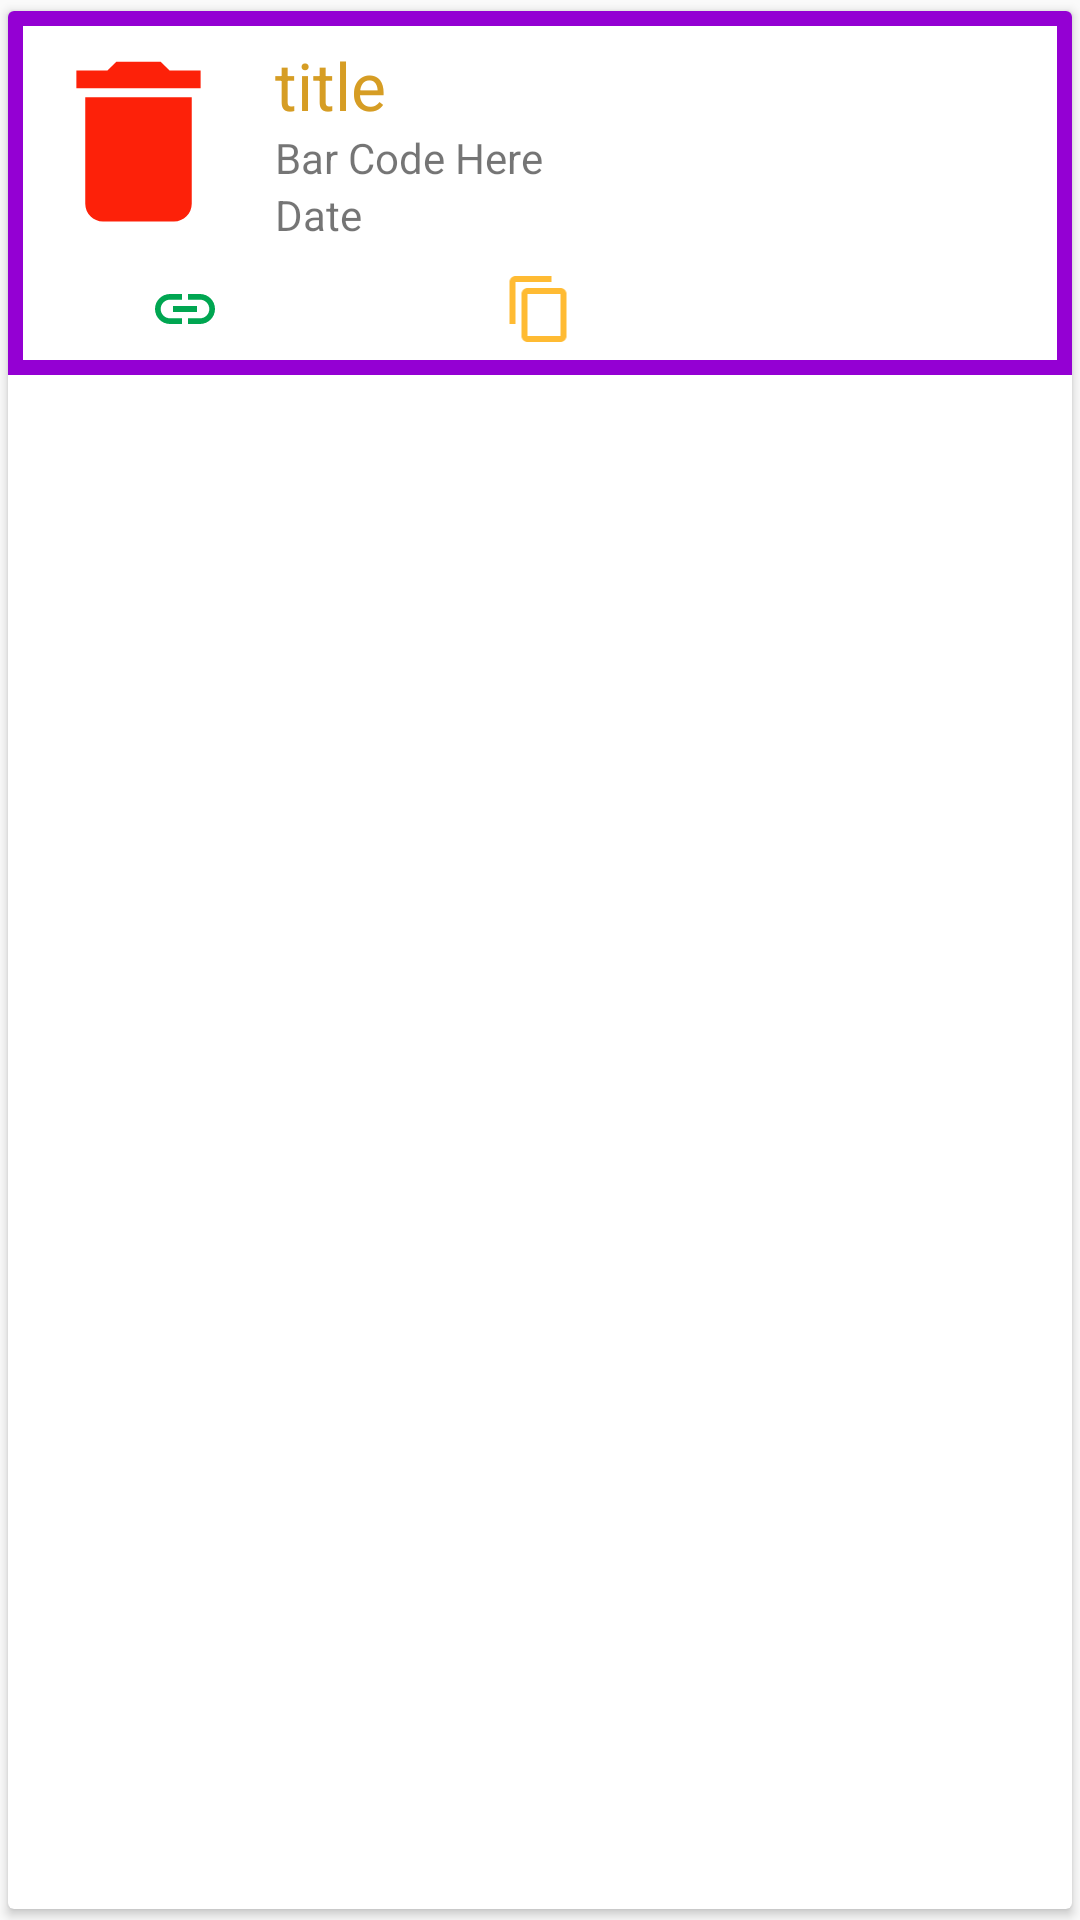

Android layout source for this screen:
<!-- AndroidManifest.xml: application theme AppTheme -->
<!-- res/layout/list_single_card.xml -->
<?xml version="1.0" encoding="utf-8"?>
<android.support.v7.widget.CardView xmlns:android="http://schemas.android.com/apk/res/android"
    xmlns:app="http://schemas.android.com/apk/res-auto"
    android:layout_width="match_parent"
    android:layout_height="wrap_content"
    app:cardUseCompatPadding="true">

    <LinearLayout
        android:layout_width="match_parent"
        android:layout_height="wrap_content"
        android:background="@drawable/border_colored"
        android:orientation="vertical">

        <LinearLayout
            android:layout_width="match_parent"
            android:layout_height="wrap_content"
            android:orientation="horizontal">

            <ImageView
                android:layout_width="150dp"
                android:layout_height="wrap_content"
                android:layout_gravity="center_vertical"
                android:layout_marginLeft="8dp"
                android:layout_weight="1"
                android:adjustViewBounds="true"
                android:scaleType="fitXY"
                android:src="@drawable/ic_delete_black_24dp" />

            <LinearLayout
                android:layout_width="match_parent"
                android:layout_height="wrap_content"
                android:layout_gravity="center_vertical"
                android:layout_weight="1"
                android:orientation="vertical"
                android:padding="10dp">

                <TextView
                    android:id="@+id/title"
                    android:layout_width="match_parent"
                    android:layout_height="wrap_content"
                    android:text="title"
                    android:textColor="@color/colorYellow"
                    android:textSize="22sp" />

                <TextView
                    android:id="@+id/bar_code"
                    android:layout_width="match_parent"
                    android:layout_height="wrap_content"
                    android:text="Bar Code Here" />

                <TextView
                    android:id="@+id/date"
                    android:layout_width="match_parent"
                    android:layout_height="wrap_content"
                    android:text="Date" />


            </LinearLayout>


        </LinearLayout>

        <LinearLayout
            android:layout_width="match_parent"
            android:layout_height="wrap_content"
            android:layout_marginBottom="10dp"
            android:orientation="horizontal">

            <ImageView
                android:id="@+id/gotoLink"
                android:layout_width="24dp"
                android:layout_height="24dp"
                android:layout_weight="1"
                android:adjustViewBounds="true"
                android:paddingLeft="20dp"
                android:paddingRight="20dp"
                android:src="@drawable/ic_insert_link_black_24dp" />

            <ImageView
                android:id="@+id/copyClip"
                android:layout_width="24dp"
                android:layout_height="24dp"
                android:layout_weight="1"
                android:adjustViewBounds="true"
                android:paddingLeft="20dp"
                android:paddingRight="20dp"
                android:src="@drawable/ic_content_copy_black_24dp" />

            <ImageView
                android:id="@+id/delete"
                android:layout_width="24dp"
                android:layout_height="24dp"
                android:layout_weight="1"
                android:adjustViewBounds="true"
                android:paddingLeft="20dp"
                android:paddingRight="20dp"
                android:src="@drawable/ic_delete_forever_black_24dp" />

        </LinearLayout>
    </LinearLayout>
</android.support.v7.widget.CardView>
<!-- resources referenced by this layout -->
<resources>
  <color name="colorYellow">#d69d24</color>
  <!-- drawable border_colored (drawable) -->
  <?xml version="1.0" encoding="utf-8"?>
  <shape xmlns:android="http://schemas.android.com/apk/res/android"
      android:shape="rectangle" >
      <stroke
          android:width="5dp"
          android:color="@color/colorPrimary" />
  </shape>
  <!-- drawable ic_content_copy_black_24dp (drawable) -->
  <vector android:height="48dp" android:tint="#FFBB33"
      android:viewportHeight="24.0" android:viewportWidth="24.0"
      android:width="48dp" xmlns:android="http://schemas.android.com/apk/res/android">
      <path android:fillColor="#FF000000" android:pathData="M16,1L4,1c-1.1,0 -2,0.9 -2,2v14h2L4,3h12L16,1zM19,5L8,5c-1.1,0 -2,0.9 -2,2v14c0,1.1 0.9,2 2,2h11c1.1,0 2,-0.9 2,-2L21,7c0,-1.1 -0.9,-2 -2,-2zM19,21L8,21L8,7h11v14z"/>
  </vector>
  <!-- drawable ic_delete_black_24dp (drawable) -->
  <vector android:height="24dp" android:tint="#FD2109"
      android:viewportHeight="24.0" android:viewportWidth="24.0"
      android:width="24dp" xmlns:android="http://schemas.android.com/apk/res/android">
      <path android:fillColor="#FF000000" android:pathData="M6,19c0,1.1 0.9,2 2,2h8c1.1,0 2,-0.9 2,-2V7H6v12zM19,4h-3.5l-1,-1h-5l-1,1H5v2h14V4z"/>
  </vector>
  <!-- drawable ic_insert_link_black_24dp (drawable) -->
  <vector android:height="48dp" android:tint="#00A651"
      android:viewportHeight="24.0" android:viewportWidth="24.0"
      android:width="48dp" xmlns:android="http://schemas.android.com/apk/res/android">
      <path android:fillColor="#FF000000" android:pathData="M3.9,12c0,-1.71 1.39,-3.1 3.1,-3.1h4L11,7L7,7c-2.76,0 -5,2.24 -5,5s2.24,5 5,5h4v-1.9L7,15.1c-1.71,0 -3.1,-1.39 -3.1,-3.1zM8,13h8v-2L8,11v2zM17,7h-4v1.9h4c1.71,0 3.1,1.39 3.1,3.1s-1.39,3.1 -3.1,3.1h-4L13,17h4c2.76,0 5,-2.24 5,-5s-2.24,-5 -5,-5z"/>
  </vector>
  <style name="AppTheme" parent="Theme.AppCompat.Light.DarkActionBar">
          
          <item name="colorPrimary">@color/colorPrimary</item>
          <item name="colorPrimaryDark">@color/colorPrimaryDark</item>
          <item name="colorAccent">@color/colorAccent</item>
      </style>
  <color name="colorPrimary">#9400D3</color>
  <color name="colorPrimaryDark">#9400D3</color>
  <color name="colorAccent">#FF4081</color>
</resources>
